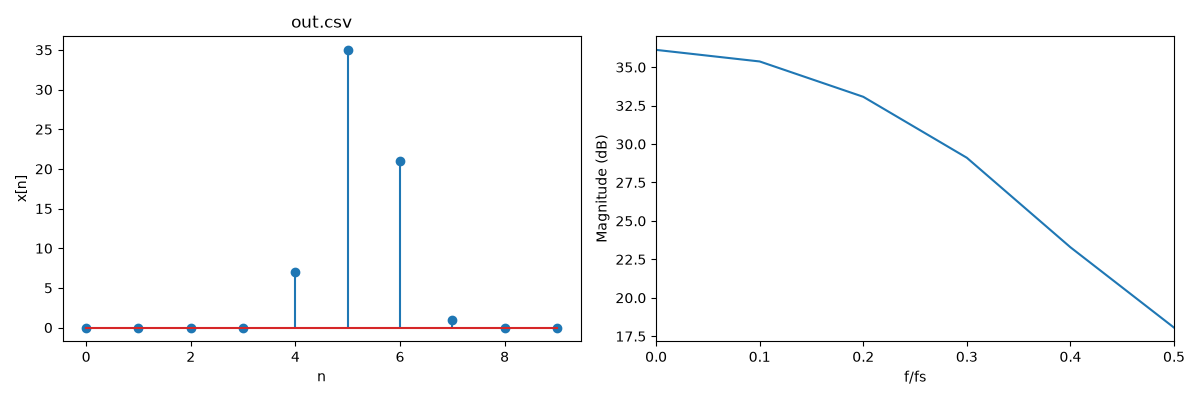

The table this chart was drawn from, first rows:
0, 
0, 
0, 
0, 
7, 
35, 
21, 
1, 
0, 
0, 
